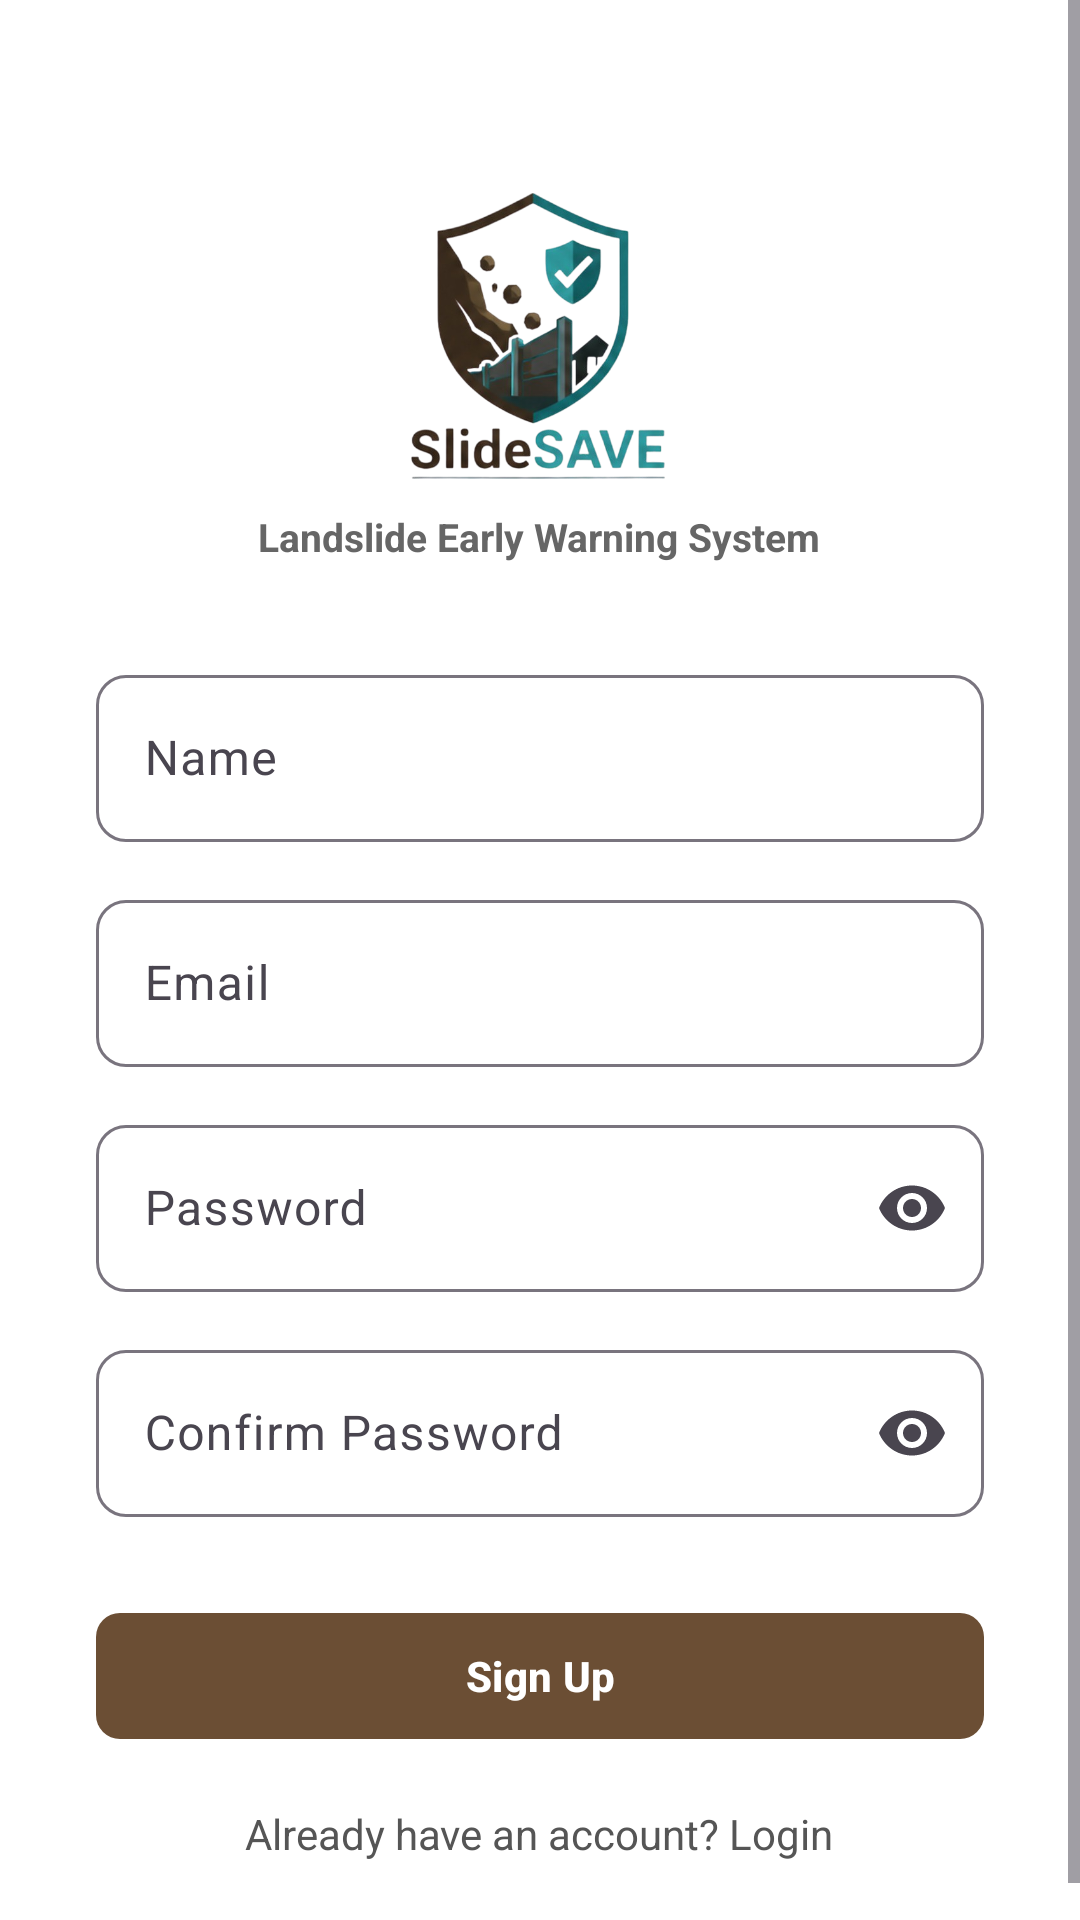

The Android layout XML behind this screen, and the referenced resources:
<!-- AndroidManifest.xml: application theme Theme.SlideSAVE -->
<!-- res/layout/activity_register.xml -->
<?xml version="1.0" encoding="utf-8"?>
<ScrollView xmlns:android="http://schemas.android.com/apk/res/android"
    xmlns:app="http://schemas.android.com/apk/res-auto"
    android:layout_width="match_parent"
    android:layout_height="match_parent"
    android:background="#FFFFFF">

    <LinearLayout
        android:layout_width="match_parent"
        android:layout_height="wrap_content"
        android:orientation="vertical"
        android:gravity="center_horizontal"
        android:padding="32dp">

        <ImageView
            android:id="@+id/imgLogo"
            android:layout_width="100dp"
            android:layout_height="100dp"
            android:layout_marginTop="30dp"
            android:src="@drawable/slidesave_logo"
            android:contentDescription="SlideSAVE Logo" />

        <TextView
            android:layout_width="wrap_content"
            android:layout_height="wrap_content"
            android:layout_marginTop="8dp"
            android:textStyle="bold"
            android:text="Landslide Early Warning System"
            android:textColor="#666666"
            android:textSize="13sp" />

        
        <com.google.android.material.textfield.TextInputLayout
            android:layout_width="match_parent"
            android:layout_height="wrap_content"
            android:layout_marginTop="32dp"
            app:boxBackgroundMode="outline"
            app:boxCornerRadiusTopStart="10dp"
            app:boxCornerRadiusTopEnd="10dp"
            app:boxCornerRadiusBottomStart="10dp"
            app:boxCornerRadiusBottomEnd="10dp">

            <com.google.android.material.textfield.TextInputEditText
                android:id="@+id/editName"
                android:layout_width="match_parent"
                android:layout_height="wrap_content"
                android:hint="Name"
                android:inputType="textPersonName" />

        </com.google.android.material.textfield.TextInputLayout>

        
        <com.google.android.material.textfield.TextInputLayout
            android:layout_width="match_parent"
            android:layout_height="wrap_content"
            android:layout_marginTop="14dp"
            app:boxBackgroundMode="outline"
            app:boxCornerRadiusTopStart="10dp"
            app:boxCornerRadiusTopEnd="10dp"
            app:boxCornerRadiusBottomStart="10dp"
            app:boxCornerRadiusBottomEnd="10dp">

            <com.google.android.material.textfield.TextInputEditText
                android:id="@+id/editEmail"
                android:layout_width="match_parent"
                android:layout_height="wrap_content"
                android:hint="Email"
                android:inputType="textEmailAddress" />

        </com.google.android.material.textfield.TextInputLayout>

        
        <com.google.android.material.textfield.TextInputLayout
            android:layout_width="match_parent"
            android:layout_height="wrap_content"
            android:layout_marginTop="14dp"
            app:boxBackgroundMode="outline"
            app:boxCornerRadiusTopStart="10dp"
            app:boxCornerRadiusTopEnd="10dp"
            app:boxCornerRadiusBottomStart="10dp"
            app:boxCornerRadiusBottomEnd="10dp"
            app:endIconMode="password_toggle">

            <com.google.android.material.textfield.TextInputEditText
                android:id="@+id/editPassword"
                android:layout_width="match_parent"
                android:layout_height="wrap_content"
                android:hint="Password"
                android:inputType="textPassword" />

        </com.google.android.material.textfield.TextInputLayout>

        
        <com.google.android.material.textfield.TextInputLayout
            android:layout_width="match_parent"
            android:layout_height="wrap_content"
            android:layout_marginTop="14dp"
            app:boxBackgroundMode="outline"
            app:boxCornerRadiusTopStart="10dp"
            app:boxCornerRadiusTopEnd="10dp"
            app:boxCornerRadiusBottomStart="10dp"
            app:boxCornerRadiusBottomEnd="10dp"
            app:endIconMode="password_toggle">

            <com.google.android.material.textfield.TextInputEditText
                android:id="@+id/editConfirmPassword"
                android:layout_width="match_parent"
                android:layout_height="wrap_content"
                android:hint="Confirm Password"
                android:inputType="textPassword" />

        </com.google.android.material.textfield.TextInputLayout>

        <com.google.android.material.button.MaterialButton
            android:id="@+id/btnRegister"
            android:layout_width="match_parent"
            android:layout_height="50dp"
            android:layout_marginTop="28dp"
            android:onClick="createUser"
            android:text="Sign Up"
            android:textAllCaps="false"
            android:textColor="#FFFFFF"
            android:textStyle="bold"
            app:backgroundTint="#6B4E34"
            app:cornerRadius="8dp" />

        <TextView
            android:id="@+id/tvBackToLogin"
            android:layout_width="wrap_content"
            android:layout_height="wrap_content"
            android:layout_marginTop="18dp"
            android:text="Already have an account? Login"
            android:textColor="#555555"
            android:textSize="14sp" />

    </LinearLayout>
</ScrollView>
<!-- resources referenced by this layout -->
<resources>
  <!-- drawable slidesave_logo: png bitmap (drawable, 173386 bytes) -->
  <style name="Theme.SlideSAVE" parent="Base.Theme.SlideSAVE" />
  <style name="Base.Theme.SlideSAVE" parent="Theme.Material3.DayNight.NoActionBar">
          <item name="colorPrimary">#3B2F2F</item>
          <item name="colorSecondary">#2DA8B3</item>
          <item name="colorTertiary">#2DA8B3</item>
      </style>
</resources>
